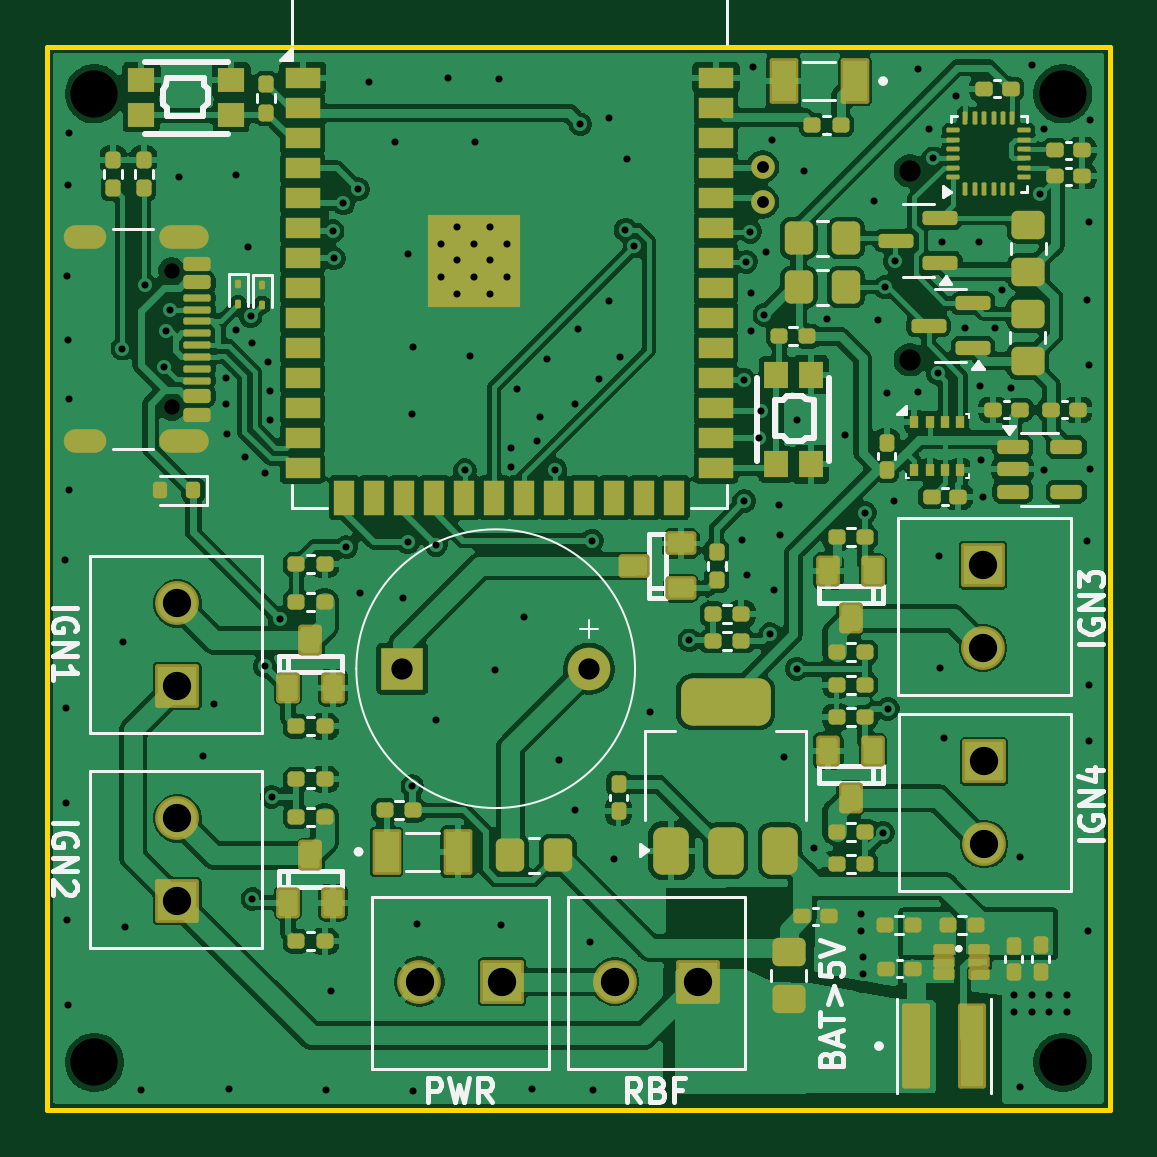
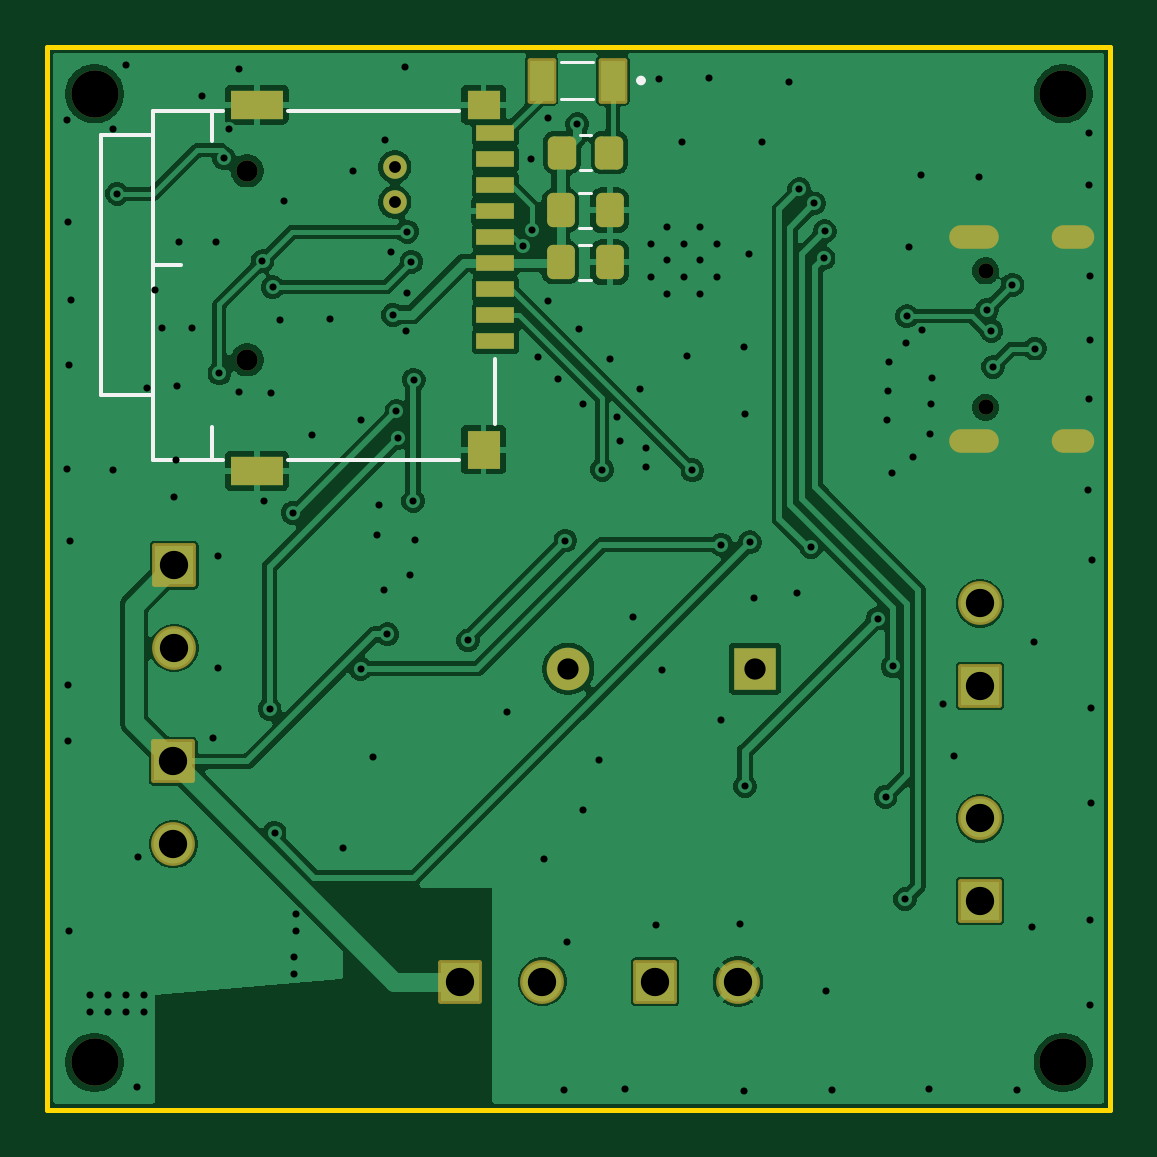
Circuit board: 9 layer files. Board 45.0 x 45.0 mm.
- bottom_copper: PlacaMainSMD_Simplificada-CuBottom.gbr (102901 bytes)
- top_copper: PlacaMainSMD_Simplificada-CuTop.gbr (257255 bytes)
- outline: PlacaMainSMD_Simplificada-EdgeCuts.gbr (625 bytes)
- bottom_mask: PlacaMainSMD_Simplificada-MaskBottom.gbr (3700 bytes)
- top_mask: PlacaMainSMD_Simplificada-MaskTop.gbr (12618 bytes)
- drill: PlacaMainSMD_Simplificada-NPTH.drl (588 bytes)
- drill: PlacaMainSMD_Simplificada-PTH.drl (3995 bytes)
- bottom_silk: PlacaMainSMD_Simplificada-SilkBottom.gbr (5373 bytes)
- top_silk: PlacaMainSMD_Simplificada-SilkTop.gbr (38703 bytes)

=== bottom_copper: PlacaMainSMD_Simplificada-CuBottom.gbr (102901 bytes, source omitted) ===
=== top_copper: PlacaMainSMD_Simplificada-CuTop.gbr (257255 bytes, source omitted) ===
=== outline: PlacaMainSMD_Simplificada-EdgeCuts.gbr ===
%TF.GenerationSoftware,KiCad,Pcbnew,9.0.2*%
%TF.CreationDate,2026-01-21T03:13:08-03:00*%
%TF.ProjectId,PlacaMainSMD_Simplificada,506c6163-614d-4616-996e-534d445f5369,rev?*%
%TF.SameCoordinates,Original*%
%TF.FileFunction,Profile,NP*%
%FSLAX46Y46*%
G04 Gerber Fmt 4.6, Leading zero omitted, Abs format (unit mm)*
G04 Created by KiCad (PCBNEW 9.0.2) date 2026-01-21 03:13:08*
%MOMM*%
%LPD*%
G01*
G04 APERTURE LIST*
%TA.AperFunction,Profile*%
%ADD10C,0.200000*%
%TD*%
G04 APERTURE END LIST*
D10*
X160184968Y-55965645D02*
X205184968Y-55965645D01*
X205184968Y-100965645D01*
X160184968Y-100965645D01*
X160184968Y-55965645D01*
M02*

=== bottom_mask: PlacaMainSMD_Simplificada-MaskBottom.gbr ===
%TF.GenerationSoftware,KiCad,Pcbnew,9.0.2*%
%TF.CreationDate,2026-01-21T03:13:08-03:00*%
%TF.ProjectId,PlacaMainSMD_Simplificada,506c6163-614d-4616-996e-534d445f5369,rev?*%
%TF.SameCoordinates,Original*%
%TF.FileFunction,Soldermask,Bot*%
%TF.FilePolarity,Negative*%
%FSLAX46Y46*%
G04 Gerber Fmt 4.6, Leading zero omitted, Abs format (unit mm)*
G04 Created by KiCad (PCBNEW 9.0.2) date 2026-01-21 03:13:08*
%MOMM*%
%LPD*%
G01*
G04 APERTURE LIST*
G04 Aperture macros list*
%AMRoundRect*
0 Rectangle with rounded corners*
0 $1 Rounding radius*
0 $2 $3 $4 $5 $6 $7 $8 $9 X,Y pos of 4 corners*
0 Add a 4 corners polygon primitive as box body*
4,1,4,$2,$3,$4,$5,$6,$7,$8,$9,$2,$3,0*
0 Add four circle primitives for the rounded corners*
1,1,$1+$1,$2,$3*
1,1,$1+$1,$4,$5*
1,1,$1+$1,$6,$7*
1,1,$1+$1,$8,$9*
0 Add four rect primitives between the rounded corners*
20,1,$1+$1,$2,$3,$4,$5,0*
20,1,$1+$1,$4,$5,$6,$7,0*
20,1,$1+$1,$6,$7,$8,$9,0*
20,1,$1+$1,$8,$9,$2,$3,0*%
G04 Aperture macros list end*
%ADD10C,1.800000*%
%ADD11R,1.800000X1.800000*%
%ADD12C,2.000000*%
%ADD13RoundRect,0.102000X-0.825000X0.825000X-0.825000X-0.825000X0.825000X-0.825000X0.825000X0.825000X0*%
%ADD14C,1.854000*%
%ADD15C,0.650000*%
%ADD16O,2.100000X1.000000*%
%ADD17O,1.800000X1.000000*%
%ADD18RoundRect,0.102000X0.825000X0.825000X-0.825000X0.825000X-0.825000X-0.825000X0.825000X-0.825000X0*%
%ADD19C,1.000000*%
%ADD20RoundRect,0.102000X0.825000X-0.825000X0.825000X0.825000X-0.825000X0.825000X-0.825000X-0.825000X0*%
%ADD21RoundRect,0.250000X-0.337500X-0.475000X0.337500X-0.475000X0.337500X0.475000X-0.337500X0.475000X0*%
%ADD22C,0.900000*%
%ADD23R,1.600000X0.700000*%
%ADD24R,2.200000X1.200000*%
%ADD25R,1.400000X1.600000*%
%ADD26R,1.400000X1.200000*%
%ADD27RoundRect,0.250000X-0.350000X-0.450000X0.350000X-0.450000X0.350000X0.450000X-0.350000X0.450000X0*%
%ADD28RoundRect,0.102000X-0.505000X-0.865000X0.505000X-0.865000X0.505000X0.865000X-0.505000X0.865000X0*%
G04 APERTURE END LIST*
D10*
%TO.C,BZ1*%
X183125000Y-82300000D03*
D11*
X175225000Y-82300000D03*
%TD*%
D12*
%TO.C,NPTH3*%
X162184968Y-98965645D03*
%TD*%
D13*
%TO.C,IGN4*%
X199850000Y-86225000D03*
D14*
X199850000Y-89725000D03*
%TD*%
D15*
%TO.C,J2*%
X165465000Y-65460000D03*
X165465000Y-71240000D03*
D16*
X165965000Y-64030000D03*
D17*
X161785000Y-64030000D03*
D16*
X165965000Y-72670000D03*
D17*
X161785000Y-72670000D03*
%TD*%
D12*
%TO.C,NPTH1*%
X162184968Y-57965645D03*
%TD*%
D18*
%TO.C,PWR1*%
X179450000Y-95550000D03*
D14*
X175950000Y-95550000D03*
%TD*%
D13*
%TO.C,IGN3*%
X199810000Y-77925000D03*
D14*
X199810000Y-81425000D03*
%TD*%
D19*
%TO.C,TP2*%
X190475000Y-62550000D03*
%TD*%
D20*
%TO.C,IGN2*%
X165700000Y-92138095D03*
D14*
X165700000Y-88638095D03*
%TD*%
D12*
%TO.C,NPTH4*%
X203184968Y-98965645D03*
%TD*%
%TO.C,NPTH2*%
X203184968Y-57965645D03*
%TD*%
D20*
%TO.C,IGN1*%
X165700000Y-83038095D03*
D14*
X165700000Y-79538095D03*
%TD*%
D19*
%TO.C,TP1*%
X190475000Y-61050000D03*
%TD*%
D18*
%TO.C,RBF1*%
X187728571Y-95550000D03*
D14*
X184228571Y-95550000D03*
%TD*%
D21*
%TO.C,C17*%
X181381250Y-65100000D03*
X183456250Y-65100000D03*
%TD*%
%TO.C,C18*%
X181381250Y-62900000D03*
X183456250Y-62900000D03*
%TD*%
D22*
%TO.C,J1*%
X196718750Y-69225000D03*
X196718750Y-61225000D03*
D23*
X186218750Y-68425000D03*
X186218750Y-67325000D03*
X186218750Y-66225000D03*
X186218750Y-65125000D03*
X186218750Y-64025000D03*
X186218750Y-62925000D03*
X186218750Y-61825000D03*
X186218750Y-60725000D03*
X186218750Y-59625000D03*
D24*
X196318750Y-73925000D03*
D25*
X186718750Y-73025000D03*
D26*
X186718750Y-58425000D03*
D24*
X196318750Y-58425000D03*
%TD*%
D27*
%TO.C,R7*%
X181388750Y-60450000D03*
X183388750Y-60450000D03*
%TD*%
D28*
%TO.C,D4*%
X181243750Y-57400000D03*
X184263750Y-57400000D03*
%TD*%
M02*

=== top_mask: PlacaMainSMD_Simplificada-MaskTop.gbr (12618 bytes, source omitted) ===
=== drill: PlacaMainSMD_Simplificada-NPTH.drl ===
M48
; DRILL file {KiCad 9.0.2} date 2026-01-21T03:13:08-0300
; FORMAT={-:-/ absolute / inch / decimal}
; #@! TF.CreationDate,2026-01-21T03:13:08-03:00
; #@! TF.GenerationSoftware,Kicad,Pcbnew,9.0.2
; #@! TF.FileFunction,NonPlated,1,2,NPTH
FMAT,2
INCH
; #@! TA.AperFunction,NonPlated,NPTH,ComponentDrill
T1C0.0256
; #@! TA.AperFunction,NonPlated,NPTH,ComponentDrill
T2C0.0354
; #@! TA.AperFunction,NonPlated,NPTH,ComponentDrill
T3C0.0787
%
G90
G05
T1
X6.5144Y-2.5772
X6.5144Y-2.8047
T2
X7.7448Y-2.4104
X7.7448Y-2.7254
T3
X6.3852Y-2.2821
X6.3852Y-3.8963
X7.9994Y-2.2821
X7.9994Y-3.8963
M30

=== drill: PlacaMainSMD_Simplificada-PTH.drl ===
M48
; DRILL file {KiCad 9.0.2} date 2026-01-21T03:13:08-0300
; FORMAT={-:-/ absolute / inch / decimal}
; #@! TF.CreationDate,2026-01-21T03:13:08-03:00
; #@! TF.GenerationSoftware,Kicad,Pcbnew,9.0.2
; #@! TF.FileFunction,Plated,1,2,PTH
FMAT,2
INCH
; #@! TA.AperFunction,Plated,PTH,ViaDrill
T1C0.0118
; #@! TA.AperFunction,Plated,PTH,ComponentDrill
T2C0.0118
; #@! TA.AperFunction,Plated,PTH,ComponentDrill
T3C0.0197
; #@! TA.AperFunction,Plated,PTH,ComponentDrill
T4C0.0236
; #@! TA.AperFunction,Plated,PTH,ComponentDrill
T5C0.0354
; #@! TA.AperFunction,Plated,PTH,ComponentDrill
T6C0.0472
%
G90
G05
T1
X6.3366Y-3.0591
X6.3386Y-3.3051
X6.3386Y-3.4646
X6.3396Y-2.5856
X6.3396Y-3.6594
X6.3406Y-2.6919
X6.3406Y-3.8012
X6.3415Y-2.4341
X6.3425Y-2.3465
X6.3425Y-2.7904
X6.3435Y-2.9419
X6.4321Y-2.7067
X6.4331Y-3.1949
X6.437Y-3.6703
X6.4626Y-3.9419
X6.4695Y-2.6004
X6.502Y-2.7372
X6.5049Y-2.6772
X6.5118Y-2.6417
X6.5256Y-2.4203
X6.5669Y-3.3858
X6.5846Y-3.2982
X6.6043Y-2.7559
X6.6053Y-2.7992
X6.6063Y-2.8494
X6.6093Y-3.9409
X6.6211Y-2.6762
X6.622Y-2.4173
X6.6358Y-2.8868
X6.6417Y-2.5374
X6.6457Y-2.6526
X6.6476Y-2.6969
X6.6486Y-3.624
X6.6693Y-3.2362
X6.6703Y-2.9144
X6.6752Y-2.7293
X6.6772Y-2.7766
X6.6781Y-2.8258
X6.6811Y-3.4537
X6.6939Y-3.1567
X6.7707Y-3.9419
X6.7805Y-3.7776
X6.7824Y-2.5108
X6.7844Y-2.5561
X6.8002Y-2.4646
X6.8053Y-3.0376
X6.8248Y-2.4409
X6.8287Y-3.1142
X6.8425Y-2.2628
X6.8868Y-2.3622
X6.8996Y-3.123
X6.9075Y-3.0295
X6.9085Y-2.5492
X6.9154Y-2.815
X6.9154Y-3.436
X6.9163Y-2.7037
X6.9163Y-3.9439
X6.9232Y-3.6654
X6.9547Y-3.0335
X6.9547Y-3.3258
X6.9754Y-2.2549
X7.003Y-2.9094
X7.0118Y-2.7185
X7.0197Y-2.3622
X7.0531Y-3.2421
X7.0591Y-2.2579
X7.063Y-3.6673
X7.0797Y-2.873
X7.0797Y-2.9045
X7.0896Y-2.7736
X7.1014Y-3.1545
X7.1152Y-3.9409
X7.123Y-2.8612
X7.128Y-2.8199
X7.1398Y-2.7234
X7.1535Y-2.9085
X7.1594Y-3.3927
X7.186Y-2.7982
X7.186Y-3.4754
X7.1919Y-2.6742
X7.1949Y-2.3327
X7.2116Y-3.6959
X7.2146Y-3.0266
X7.2165Y-3.9419
X7.2264Y-2.7579
X7.2431Y-2.3219
X7.2431Y-2.628
X7.251Y-3.5581
X7.2608Y-2.7205
X7.2705Y-2.5087
X7.2726Y-2.3907
X7.2854Y-2.5364
X7.312Y-3.313
X7.377Y-3.1929
X7.4646Y-3.0256
X7.4675Y-2.7589
X7.4685Y-2.9606
X7.4715Y-2.562
X7.4734Y-3.0846
X7.4783Y-2.5118
X7.4793Y-2.6142
X7.4803Y-2.6781
X7.4823Y-2.2372
X7.4931Y-2.8553
X7.4965Y-2.811
X7.502Y-2.6506
X7.5049Y-2.5463
X7.5113Y-3.1825
X7.5148Y-2.3583
X7.5177Y-3.1093
X7.5256Y-2.9675
X7.5285Y-3.0167
X7.5354Y-3.3868
X7.5561Y-2.8258
X7.5561Y-3.2402
X7.5679Y-2.4104
X7.5846Y-3.5384
X7.6063Y-2.6575
X7.6368Y-2.8514
X7.6634Y-3.6496
X7.6634Y-3.6781
X7.6663Y-3.7205
X7.6663Y-3.749
X7.6693Y-2.9803
X7.6841Y-2.4606
X7.6909Y-2.6585
X7.6994Y-3.5133
X7.7028Y-2.6043
X7.7057Y-2.7805
X7.7077Y-3.3071
X7.7175Y-2.9606
X7.7195Y-2.561
X7.7579Y-2.2411
X7.7579Y-2.7795
X7.7756Y-2.3406
X7.7835Y-2.3898
X7.7913Y-2.748
X7.7933Y-3.0531
X7.7943Y-3.2392
X7.7972Y-2.5295
X7.8012Y-3.3563
X7.8209Y-2.2854
X7.8366Y-2.6722
X7.8593Y-2.5295
X7.8612Y-2.7687
X7.8632Y-2.8927
X7.8671Y-2.9537
X7.8868Y-2.6722
X7.8986Y-2.6093
X7.9124Y-2.7726
X7.9173Y-3.7844
X7.9173Y-3.812
X7.9272Y-3.5541
X7.9281Y-3.938
X7.9472Y-3.7844
X7.9472Y-3.812
X7.9478Y-2.2343
X7.9616Y-2.4488
X7.9685Y-2.3406
X7.9685Y-2.9094
X7.977Y-3.7844
X7.977Y-3.812
X8.0069Y-3.7844
X8.0069Y-3.812
X8.0394Y-2.625
X8.0404Y-3.0266
X8.0413Y-3.6772
X8.0423Y-2.7343
X8.0433Y-2.4961
X8.0433Y-3.2667
X8.0433Y-3.3602
X8.0453Y-2.3258
X8.0453Y-2.9075
T2
X6.9626Y-2.5323
X6.9626Y-2.5874
X6.9902Y-2.5047
X6.9902Y-2.5598
X6.9902Y-2.615
X7.0177Y-2.5323
X7.0177Y-2.5874
X7.0453Y-2.5047
X7.0453Y-2.5598
X7.0453Y-2.615
X7.0728Y-2.5323
X7.0728Y-2.5874
T3
X7.499Y-2.4035
X7.499Y-2.4626
T5
X6.8986Y-3.2402
X7.2096Y-3.2402
T6
X6.5236Y-3.1314
X6.5236Y-3.2692
X6.5236Y-3.4897
X6.5236Y-3.6275
X6.9272Y-3.7618
X7.065Y-3.7618
X7.2531Y-3.7618
X7.3909Y-3.7618
X7.8665Y-3.0679
X7.8665Y-3.2057
X7.8681Y-3.3947
X7.8681Y-3.5325
T4
G00X6.3852Y-2.5209
M15
G01X6.3537Y-2.5209
M16
G05
G00X6.3852Y-2.861
M15
G01X6.3537Y-2.861
M16
G05
G00X6.5557Y-2.5209
M15
G01X6.5124Y-2.5209
M16
G05
G00X6.5557Y-2.861
M15
G01X6.5124Y-2.861
M16
G05
M30

=== bottom_silk: PlacaMainSMD_Simplificada-SilkBottom.gbr ===
%TF.GenerationSoftware,KiCad,Pcbnew,9.0.2*%
%TF.CreationDate,2026-01-21T03:13:08-03:00*%
%TF.ProjectId,PlacaMainSMD_Simplificada,506c6163-614d-4616-996e-534d445f5369,rev?*%
%TF.SameCoordinates,Original*%
%TF.FileFunction,Legend,Bot*%
%TF.FilePolarity,Positive*%
%FSLAX46Y46*%
G04 Gerber Fmt 4.6, Leading zero omitted, Abs format (unit mm)*
G04 Created by KiCad (PCBNEW 9.0.2) date 2026-01-21 03:13:08*
%MOMM*%
%LPD*%
G01*
G04 APERTURE LIST*
G04 Aperture macros list*
%AMRoundRect*
0 Rectangle with rounded corners*
0 $1 Rounding radius*
0 $2 $3 $4 $5 $6 $7 $8 $9 X,Y pos of 4 corners*
0 Add a 4 corners polygon primitive as box body*
4,1,4,$2,$3,$4,$5,$6,$7,$8,$9,$2,$3,0*
0 Add four circle primitives for the rounded corners*
1,1,$1+$1,$2,$3*
1,1,$1+$1,$4,$5*
1,1,$1+$1,$6,$7*
1,1,$1+$1,$8,$9*
0 Add four rect primitives between the rounded corners*
20,1,$1+$1,$2,$3,$4,$5,0*
20,1,$1+$1,$4,$5,$6,$7,0*
20,1,$1+$1,$6,$7,$8,$9,0*
20,1,$1+$1,$8,$9,$2,$3,0*%
G04 Aperture macros list end*
%ADD10C,0.120000*%
%ADD11C,0.150000*%
%ADD12C,0.127000*%
%ADD13C,0.200000*%
%ADD14C,1.800000*%
%ADD15R,1.800000X1.800000*%
%ADD16C,2.000000*%
%ADD17RoundRect,0.102000X-0.825000X0.825000X-0.825000X-0.825000X0.825000X-0.825000X0.825000X0.825000X0*%
%ADD18C,1.854000*%
%ADD19C,0.650000*%
%ADD20O,2.100000X1.000000*%
%ADD21O,1.800000X1.000000*%
%ADD22RoundRect,0.102000X0.825000X0.825000X-0.825000X0.825000X-0.825000X-0.825000X0.825000X-0.825000X0*%
%ADD23C,1.000000*%
%ADD24RoundRect,0.102000X0.825000X-0.825000X0.825000X0.825000X-0.825000X0.825000X-0.825000X-0.825000X0*%
%ADD25RoundRect,0.250000X-0.337500X-0.475000X0.337500X-0.475000X0.337500X0.475000X-0.337500X0.475000X0*%
%ADD26C,0.900000*%
%ADD27R,1.600000X0.700000*%
%ADD28R,2.200000X1.200000*%
%ADD29R,1.400000X1.600000*%
%ADD30R,1.400000X1.200000*%
%ADD31RoundRect,0.250000X-0.350000X-0.450000X0.350000X-0.450000X0.350000X0.450000X-0.350000X0.450000X0*%
%ADD32RoundRect,0.102000X-0.505000X-0.865000X0.505000X-0.865000X0.505000X0.865000X-0.505000X0.865000X0*%
G04 APERTURE END LIST*
D10*
%TO.C,C17*%
X182157498Y-64365000D02*
X182680002Y-64365000D01*
X182157498Y-65835000D02*
X182680002Y-65835000D01*
%TO.C,C18*%
X182157498Y-62165000D02*
X182680002Y-62165000D01*
X182157498Y-63635000D02*
X182680002Y-63635000D01*
D11*
%TO.C,J1*%
X186240605Y-71959968D02*
X186240605Y-69209968D01*
X194990605Y-58709968D02*
X187740605Y-58709968D01*
X194990605Y-73459968D02*
X187740605Y-73459968D01*
X198218750Y-59975000D02*
X198218750Y-58709968D01*
X198218750Y-72059968D02*
X198218750Y-73459968D01*
X198218750Y-73459968D02*
X197740605Y-73459968D01*
X198229678Y-58709968D02*
X197751533Y-58709968D01*
X199518750Y-65225000D02*
X200718750Y-65225000D01*
X200718750Y-58709968D02*
X198218750Y-58709968D01*
X200718750Y-58709968D02*
X200718750Y-59725000D01*
X200718750Y-59725000D02*
X200718750Y-65225000D01*
X200718750Y-65225000D02*
X200718750Y-70725000D01*
X200718750Y-70659968D02*
X200718750Y-73459968D01*
X200718750Y-73459968D02*
X198218750Y-73459968D01*
X202018750Y-59725000D02*
X200718750Y-59725000D01*
X202018750Y-70725000D02*
X200718750Y-70725000D01*
X202918750Y-59725000D02*
X202018750Y-59725000D01*
X202918750Y-59725000D02*
X202918750Y-70725000D01*
X202918750Y-70725000D02*
X202018750Y-70725000D01*
D10*
%TO.C,R7*%
X182161686Y-59715000D02*
X182615814Y-59715000D01*
X182161686Y-61185000D02*
X182615814Y-61185000D01*
D12*
%TO.C,D4*%
X182068750Y-56600000D02*
X183438750Y-56600000D01*
X182068750Y-58200000D02*
X183438750Y-58200000D01*
D13*
X180153750Y-57400000D02*
G75*
G02*
X179953750Y-57400000I-100000J0D01*
G01*
X179953750Y-57400000D02*
G75*
G02*
X180153750Y-57400000I100000J0D01*
G01*
%TD*%
%LPC*%
D14*
%TO.C,BZ1*%
X183125000Y-82300000D03*
D15*
X175225000Y-82300000D03*
%TD*%
D16*
%TO.C,NPTH3*%
X162184968Y-98965645D03*
%TD*%
D17*
%TO.C,IGN4*%
X199850000Y-86225000D03*
D18*
X199850000Y-89725000D03*
%TD*%
D19*
%TO.C,J2*%
X165465000Y-65460000D03*
X165465000Y-71240000D03*
D20*
X165965000Y-64030000D03*
D21*
X161785000Y-64030000D03*
D20*
X165965000Y-72670000D03*
D21*
X161785000Y-72670000D03*
%TD*%
D16*
%TO.C,NPTH1*%
X162184968Y-57965645D03*
%TD*%
D22*
%TO.C,PWR1*%
X179450000Y-95550000D03*
D18*
X175950000Y-95550000D03*
%TD*%
D17*
%TO.C,IGN3*%
X199810000Y-77925000D03*
D18*
X199810000Y-81425000D03*
%TD*%
D23*
%TO.C,TP2*%
X190475000Y-62550000D03*
%TD*%
D24*
%TO.C,IGN2*%
X165700000Y-92138095D03*
D18*
X165700000Y-88638095D03*
%TD*%
D16*
%TO.C,NPTH4*%
X203184968Y-98965645D03*
%TD*%
%TO.C,NPTH2*%
X203184968Y-57965645D03*
%TD*%
D24*
%TO.C,IGN1*%
X165700000Y-83038095D03*
D18*
X165700000Y-79538095D03*
%TD*%
D23*
%TO.C,TP1*%
X190475000Y-61050000D03*
%TD*%
D22*
%TO.C,RBF1*%
X187728571Y-95550000D03*
D18*
X184228571Y-95550000D03*
%TD*%
D25*
%TO.C,C17*%
X181381250Y-65100000D03*
X183456250Y-65100000D03*
%TD*%
%TO.C,C18*%
X181381250Y-62900000D03*
X183456250Y-62900000D03*
%TD*%
D26*
%TO.C,J1*%
X196718750Y-69225000D03*
X196718750Y-61225000D03*
D27*
X186218750Y-68425000D03*
X186218750Y-67325000D03*
X186218750Y-66225000D03*
X186218750Y-65125000D03*
X186218750Y-64025000D03*
X186218750Y-62925000D03*
X186218750Y-61825000D03*
X186218750Y-60725000D03*
X186218750Y-59625000D03*
D28*
X196318750Y-73925000D03*
D29*
X186718750Y-73025000D03*
D30*
X186718750Y-58425000D03*
D28*
X196318750Y-58425000D03*
%TD*%
D31*
%TO.C,R7*%
X181388750Y-60450000D03*
X183388750Y-60450000D03*
%TD*%
D32*
%TO.C,D4*%
X181243750Y-57400000D03*
X184263750Y-57400000D03*
%TD*%
%LPD*%
M02*

=== top_silk: PlacaMainSMD_Simplificada-SilkTop.gbr (38703 bytes, source omitted) ===
